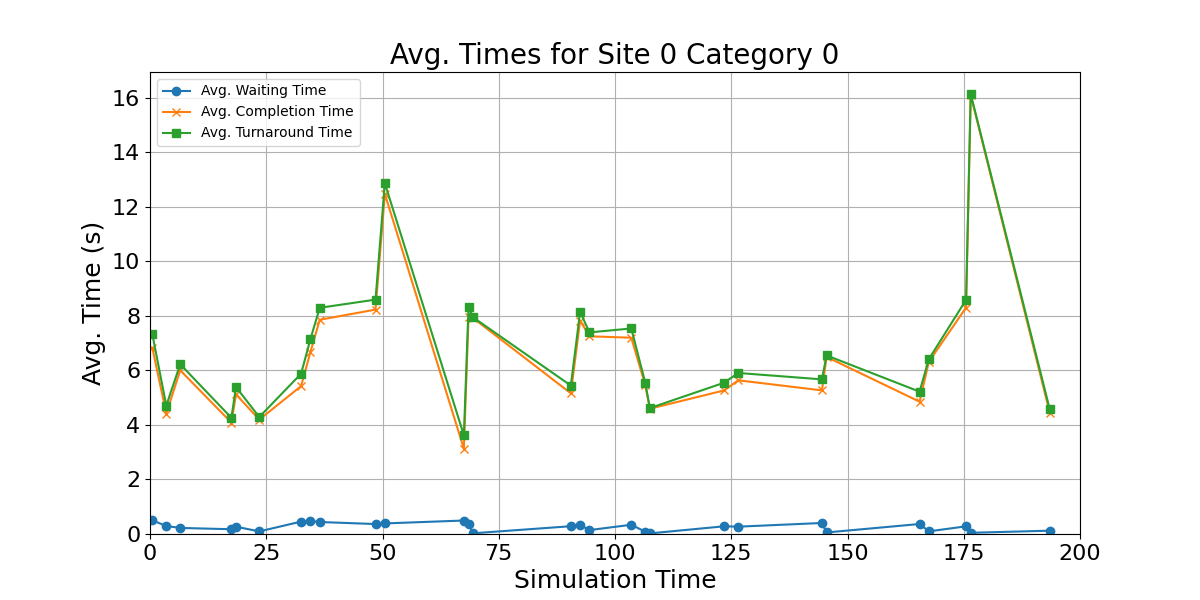

Data behind this chart, as committed beside it:
waiting_times, completion_times, turnaround_time, mid_points
0.5, 6.83, 7.33, 0.5
0.2937, 4.414, 4.708, 3.5
0.222, 6.002, 6.224, 6.5
0.1751, 4.084, 4.259, 17.5
0.2672, 5.118, 5.385, 18.5
0.09569, 4.194, 4.29, 23.5
0.4547, 5.424, 5.879, 32.5
0.4763, 6.67, 7.146, 34.5
0.4394, 7.854, 8.293, 36.5
0.3654, 8.228, 8.593, 48.5
0.3879, 12.47, 12.86, 50.5
0.4945, 3.124, 3.618, 67.5
0.3557, 7.958, 8.314, 68.5
0.02642, 7.914, 7.94, 69.5
0.2855, 5.158, 5.444, 90.5
0.3234, 7.824, 8.147, 92.5
0.1435, 7.248, 7.392, 94.5
0.3379, 7.198, 7.536, 103.5
0.08555, 5.464, 5.55, 106.5
0.02244, 4.594, 4.616, 107.5
0.283, 5.266, 5.549, 123.5
0.2688, 5.635, 5.904, 126.5
0.4037, 5.266, 5.67, 144.5
0.05633, 6.492, 6.548, 145.5
0.3663, 4.852, 5.218, 165.5
0.09774, 6.315, 6.413, 167.5
0.2813, 8.304, 8.585, 175.5
0.04382, 16.09, 16.13, 176.5
0.1222, 4.446, 4.568, 193.5
